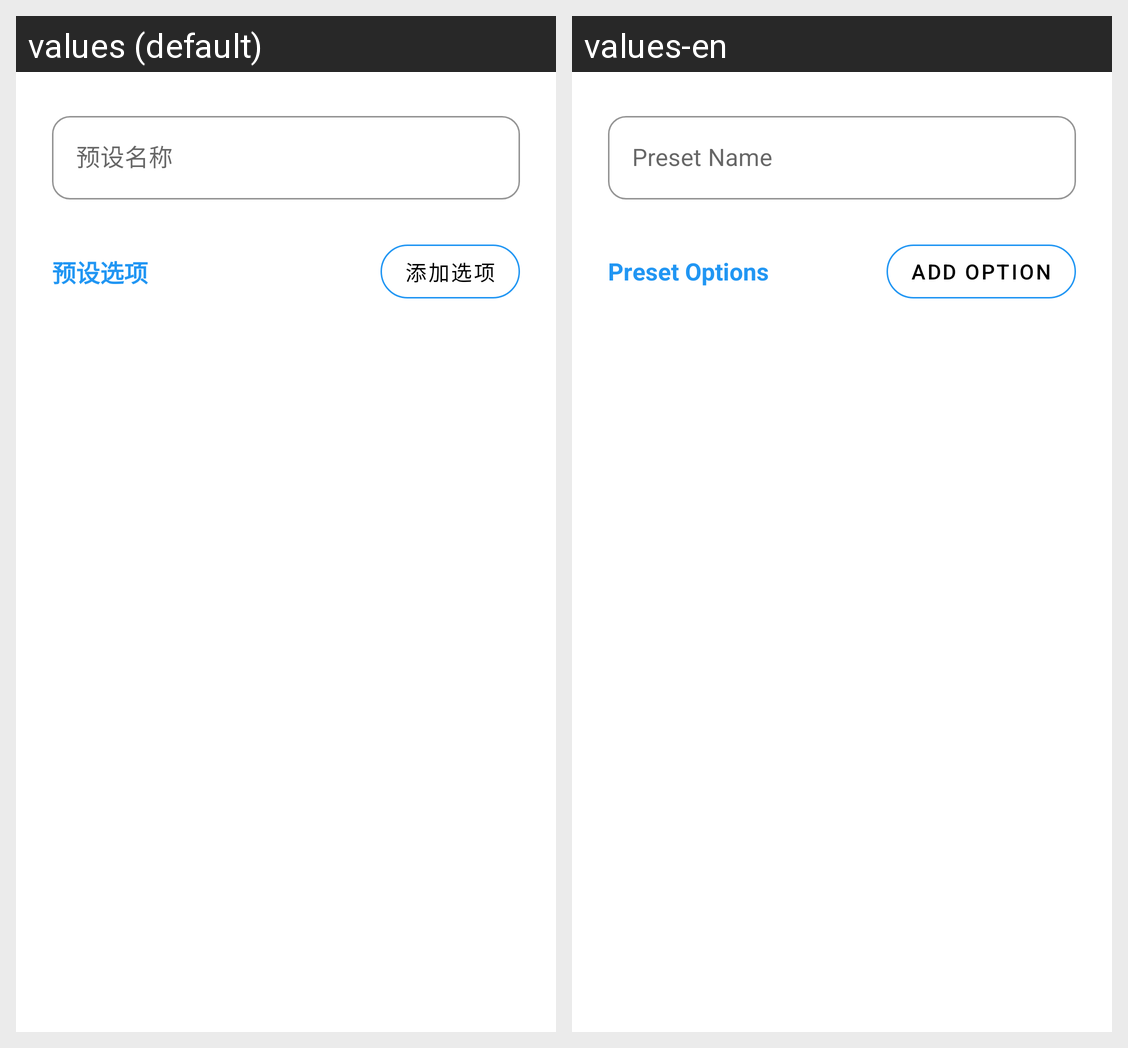

Locale-by-locale string values for the Android screen shown in this grid:
Android screen res/layout/dialog_presuppose_edit.xml rendered under 2 locales, left to right: values (default), values-en. Device: Nexus 5 (rendered at 1080×1920; each locale shown at half size, 540×960, under a caption strip naming it); theme AppTheme.
Strings drawn on this screen, with the default value and each locale's value (text and hints the layout hard-codes, and strings that could not be matched under every locale, appear in the picture but are not listed):

turntable_presuppose_name
  values: 预设名称
  values-en: Preset Name

turntable_presuppose_options
  values: 预设选项
  values-en: Preset Options

turntable_presuppose_add_option
  values: 添加选项
  values-en: Add Option
